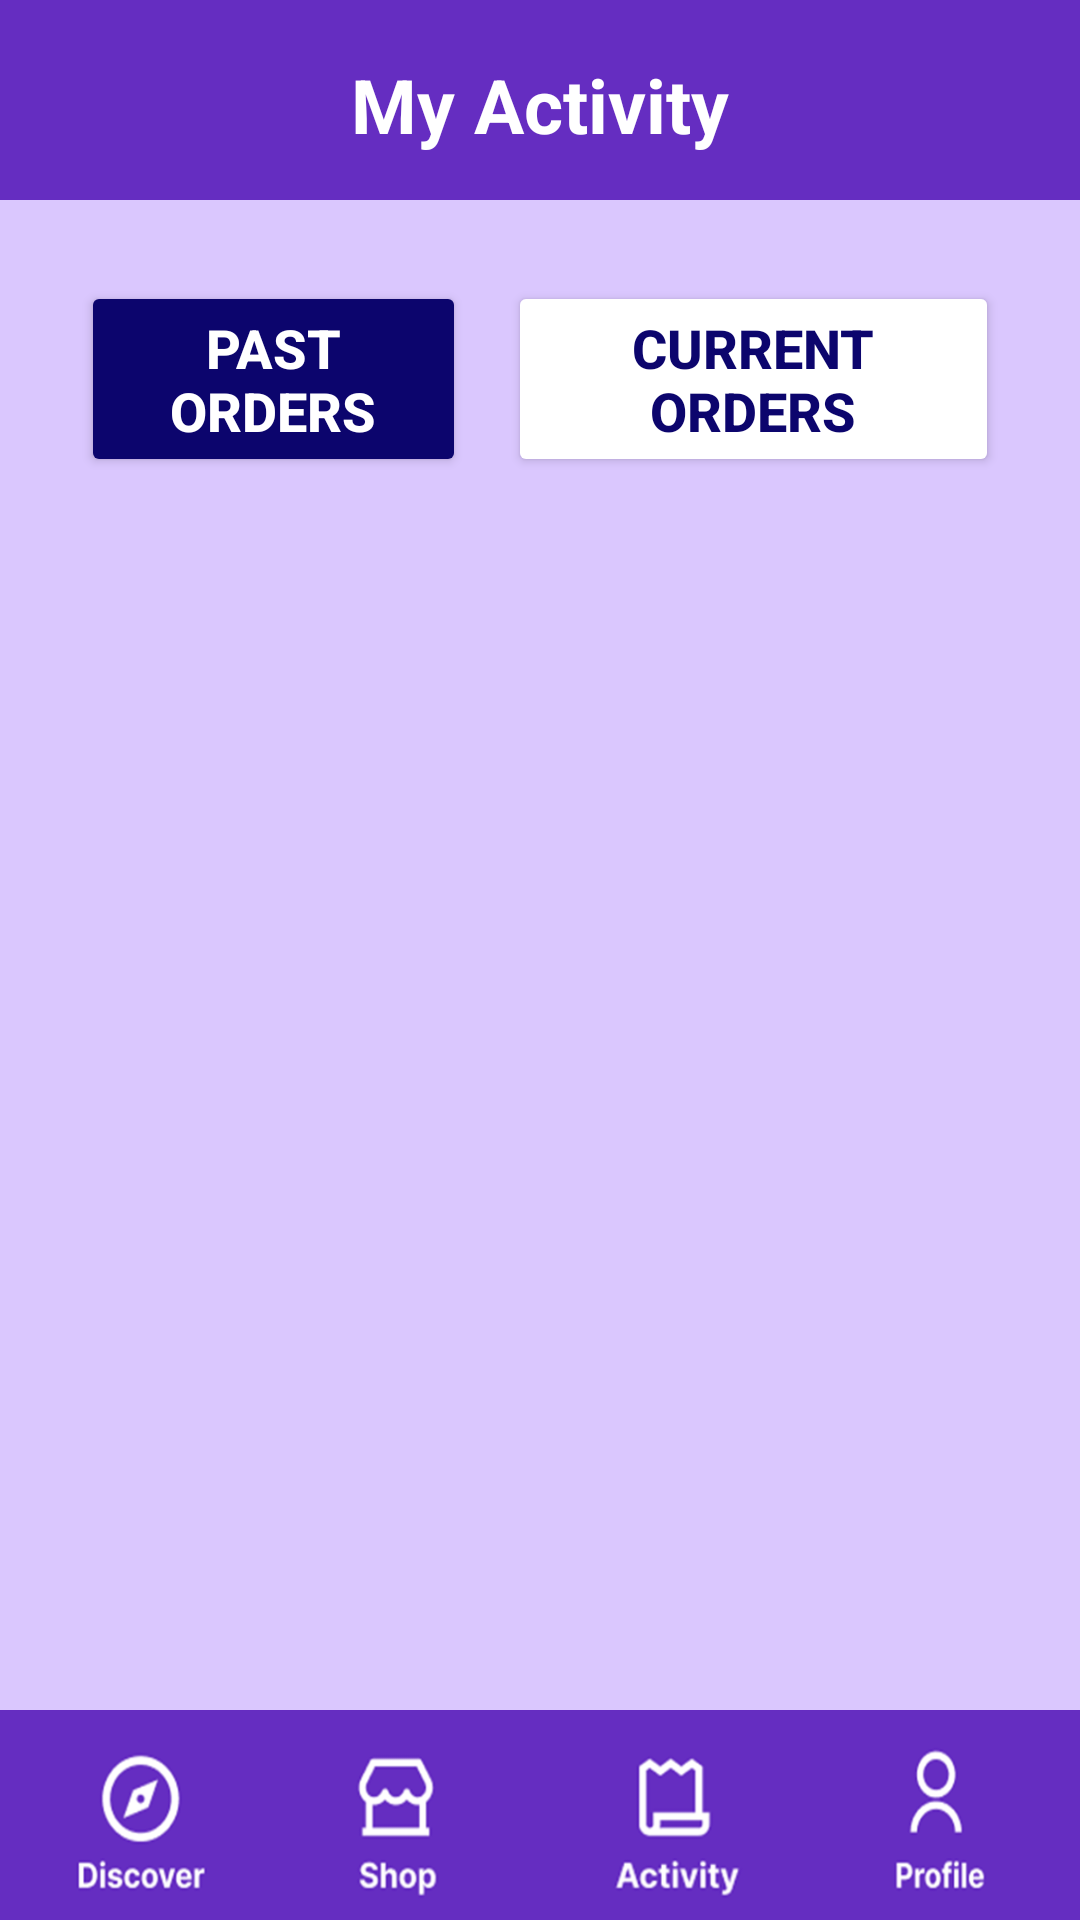

This screen was rendered from an Android layout file. Write that file and the resources it references.
<!-- AndroidManifest.xml: application theme Theme.OtterOfferings -->
<!-- res/layout/activity_my_page.xml -->
<?xml version="1.0" encoding="utf-8"?>
<RelativeLayout xmlns:android="http://schemas.android.com/apk/res/android"
    xmlns:app="http://schemas.android.com/apk/res-auto"
    xmlns:tools="http://schemas.android.com/tools"
    android:id="@+id/main"
    android:layout_width="match_parent"
    android:layout_height="match_parent"
    tools:context=".MyActivityPage">

    <ScrollView
        android:id="@+id/scrollview"
        android:layout_width="match_parent"
        android:layout_height="fill_parent"
        android:background="@color/main_bg">

        <LinearLayout
            android:id="@+id/home_mainLayout"
            android:layout_width="match_parent"
            android:layout_height="match_parent"
            android:orientation="vertical"
            android:paddingBottom="120dp">

            <androidx.constraintlayout.widget.ConstraintLayout
                android:layout_width="match_parent"
                android:layout_height="match_parent"
                android:background="@color/main_accent"
                android:paddingBottom="15dp">

                <TextView
                    android:layout_width="match_parent"
                    android:layout_height="wrap_content"
                    android:layout_marginTop="18dp"
                    android:ellipsize="end"
                    android:maxLines="1"
                    android:scrollHorizontally="true"
                    android:text="My Activity"
                    android:textAlignment="center"
                    android:textColor="@color/white"
                    android:textSize="25sp"
                    android:textStyle="bold"
                    app:layout_constraintEnd_toEndOf="parent"
                    app:layout_constraintStart_toStartOf="parent"
                    app:layout_constraintTop_toTopOf="parent" />

            </androidx.constraintlayout.widget.ConstraintLayout>

            <LinearLayout
                android:id="@+id/activity_type_selector"
                android:layout_width="match_parent"
                android:layout_height="match_parent"
                android:layout_marginStart="20dp"
                android:layout_marginTop="20dp"
                android:layout_marginEnd="20dp"
                android:layout_marginBottom="10dp"
                android:orientation="horizontal">

                <Button
                    android:id="@+id/activity_past_orders"
                    android:layout_width="wrap_content"
                    android:layout_height="match_parent"
                    android:layout_margin="7dp"
                    android:layout_weight="1"
                    android:backgroundTint="@color/main_text"
                    android:text="Past Orders"
                    android:textColor="@color/white"
                    android:textSize="18sp"
                    android:textStyle="bold" />

                <Button
                    android:id="@+id/activity_current_orders"
                    android:layout_width="wrap_content"
                    android:layout_height="match_parent"
                    android:layout_margin="7dp"
                    android:layout_weight="1"
                    android:backgroundTint="@color/white"
                    android:text="Current Orders"
                    android:textColor="@color/main_text"
                    android:textSize="18sp"
                    android:textStyle="bold" />

            </LinearLayout>

            <LinearLayout
                android:id="@+id/ordersContainer"
                android:layout_width="match_parent"
                android:layout_height="match_parent"
                android:layout_marginStart="20dp"
                android:layout_marginTop="20dp"
                android:layout_marginEnd="20dp"
                android:orientation="vertical">

                
            </LinearLayout>

        </LinearLayout>
    </ScrollView>

    <LinearLayout
        android:layout_width="match_parent"
        android:layout_height="70sp"
        android:layout_alignBottom="@id/scrollview"
        android:background="@color/main_accent"
        android:orientation="horizontal">

        <ImageButton
            android:id="@+id/discoverButton"
            android:layout_width="70sp"
            android:layout_height="match_parent"
            android:layout_weight="1"
            android:background="@color/main_accent"
            android:contentDescription="Discover Button"
            android:scaleType="fitXY"
            app:srcCompat="@drawable/discover" />

        <ImageButton
            android:id="@+id/shopButton"
            android:layout_width="70sp"
            android:layout_height="match_parent"
            android:layout_weight="1"
            android:background="@color/main_accent"
            android:contentDescription="Shop Button"
            android:scaleType="fitXY"
            app:srcCompat="@drawable/shop" />

        <ImageButton
            android:id="@+id/activityButton"
            android:layout_width="70sp"
            android:layout_height="match_parent"
            android:layout_weight="1"
            android:background="@color/main_accent"
            android:contentDescription="activityButton"
            android:scaleType="fitXY"
            app:srcCompat="@drawable/activity" />

        <ImageButton
            android:id="@+id/profileButton"
            android:layout_width="70sp"
            android:layout_height="match_parent"
            android:layout_weight="1"
            android:background="@color/main_accent"
            android:contentDescription="Profile Button"
            android:scaleType="fitXY"
            app:srcCompat="@drawable/profile" />
    </LinearLayout>
</RelativeLayout>
<!-- resources referenced by this layout -->
<resources>
  <color name="main_accent">#652DC1</color>
  <color name="main_bg">#DAC7FE</color>
  <color name="main_text">#0C056D</color>
  <color name="white">#FFFFFFFF</color>
  <!-- drawable activity: png bitmap (drawable, 10890 bytes) -->
  <!-- drawable discover: png bitmap (drawable, 14971 bytes) -->
  <!-- drawable order_icon: jpg bitmap (drawable, 4981 bytes) -->
  <!-- drawable profile: png bitmap (drawable, 11086 bytes) -->
  <!-- drawable rounded_rectangle (drawable) -->
  <?xml version="1.0" encoding="utf-8"?>
  <shape xmlns:android="http://schemas.android.com/apk/res/android"
      android:shape="rectangle" >
  
      
      <corners
          android:radius="25dp" />
      <stroke android:width="0.9dp"
          android:color="@color/white" />
      
  
      <size
          android:height="40dp"
          android:width="40dp" />
      
  </shape>
  <!-- drawable shop: png bitmap (drawable, 10121 bytes) -->
  <style name="Theme.OtterOfferings" parent="Base.Theme.OtterOfferings" />
  <style name="Base.Theme.OtterOfferings" parent="Theme.Material3.DayNight.NoActionBar">
          
          
      </style>
</resources>
